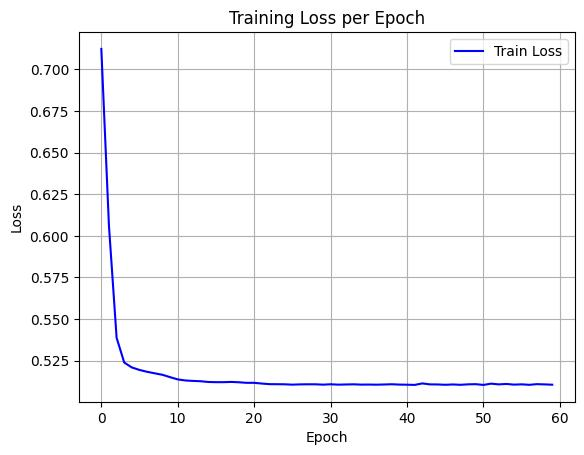

Data behind this chart, as committed beside it:
epoch, train_loss
0, 0.7123
1, 0.606
2, 0.5388
3, 0.5239
4, 0.521
5, 0.5195
6, 0.5183
7, 0.5174
8, 0.5165
9, 0.5151
10, 0.5138
11, 0.5131
12, 0.5129
13, 0.5127
14, 0.5122
15, 0.5121
16, 0.5121
17, 0.5123
18, 0.5121
19, 0.5117
20, 0.5117
21, 0.5113
22, 0.5109
23, 0.5109
24, 0.5108
25, 0.5106
26, 0.5108
27, 0.5109
28, 0.5108
29, 0.5106
30, 0.5109
31, 0.5106
32, 0.5107
33, 0.5108
34, 0.5107
35, 0.5107
36, 0.5106
37, 0.5107
38, 0.5109
39, 0.5107
40, 0.5106
41, 0.5105
42, 0.5114
43, 0.5108
44, 0.5107
45, 0.5106
46, 0.5107
47, 0.5105
48, 0.5108
49, 0.5109
50, 0.5105
51, 0.5112
52, 0.5108
53, 0.511
54, 0.5106
55, 0.5108
56, 0.5105
57, 0.5109
58, 0.5108
59, 0.5106
